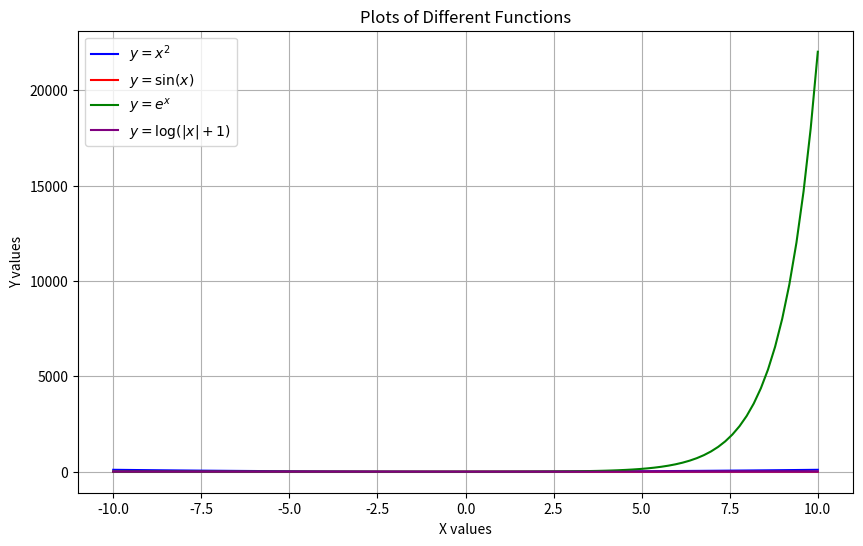

Reproduce this figure in Python.
import numpy as np

gfg = np.matrix('[4, 1, 9; 12, 3, 1; 4, 5, 6]')

total_sum = np.sum(gfg)
row_sum = np.sum(gfg, axis=1)
col_sum = np.sum(gfg, axis=0)

print("Sum of all elements:", total_sum)
print("Sum of all elements row-wise:\n", row_sum)
print("Sum of all elements column-wise:\n", col_sum)

import numpy as np

#a)
array = np.array([10, 52, 62, 16, 16, 54, 453])

sorted_array = np.sort(array)
sorted_indices = np.argsort(array)
smallest_4 = np.sort(array)[:4]
largest_5 = np.sort(array)[-5:]

print("Sorted array:", sorted_array)
print("Indices of sorted array:", sorted_indices)
print("4 smallest elements:", smallest_4)
print("5 largest elements:", largest_5)

#b)
array_b = np.array([1.0, 1.2, 2.2, 2.0, 3.0, 2.0])

int_elements = array_b[array_b == array_b.astype(int)]
float_elements = array_b[array_b != array_b.astype(int)]

print("Integer elements only:", int_elements)
print("Float elements only:", float_elements)

import numpy as np

first_initial = 'A'
last_initial = 'B'

X = ord(first_initial) + ord(last_initial)
sales = np.array([X, X+50, X+100, X+150, X+200])

tax_rate = ((X % 5) + 5) / 100
sales_after_tax = sales * (1 - tax_rate)

discounted_sales = np.where(sales < X+100, sales * 0.95, sales * 0.90)

sales_matrix = np.vstack([sales] * 3)
weeks = np.arange(3).reshape(-1, 1)
weekly_sales = sales_matrix * (1.02 ** weeks)

print("Original Sales Data:", sales)
print("Sales After Tax:", sales_after_tax)
print("Discounted Sales:", discounted_sales)
print("Weekly Sales Data:\n", weekly_sales)



import numpy as np
import matplotlib.pyplot as plt

x = np.linspace(-10, 10, 100)

y1 = x**2
y2 = np.sin(x)
y3 = np.exp(x)
y4 = np.log(np.abs(x) + 1)

plt.figure(figsize=(10, 6))

plt.plot(x, y1, label=r'$y = x^2$', color='b')
plt.plot(x, y2, label=r'$y = \sin(x)$', color='r')
plt.plot(x, y3, label=r'$y = e^x$', color='g')
plt.plot(x, y4, label=r'$y = \log(|x|+1)$', color='purple')

plt.title("Plots of Different Functions")
plt.xlabel("X values")
plt.ylabel("Y values")
plt.legend()
plt.grid(True)
plt.show()
